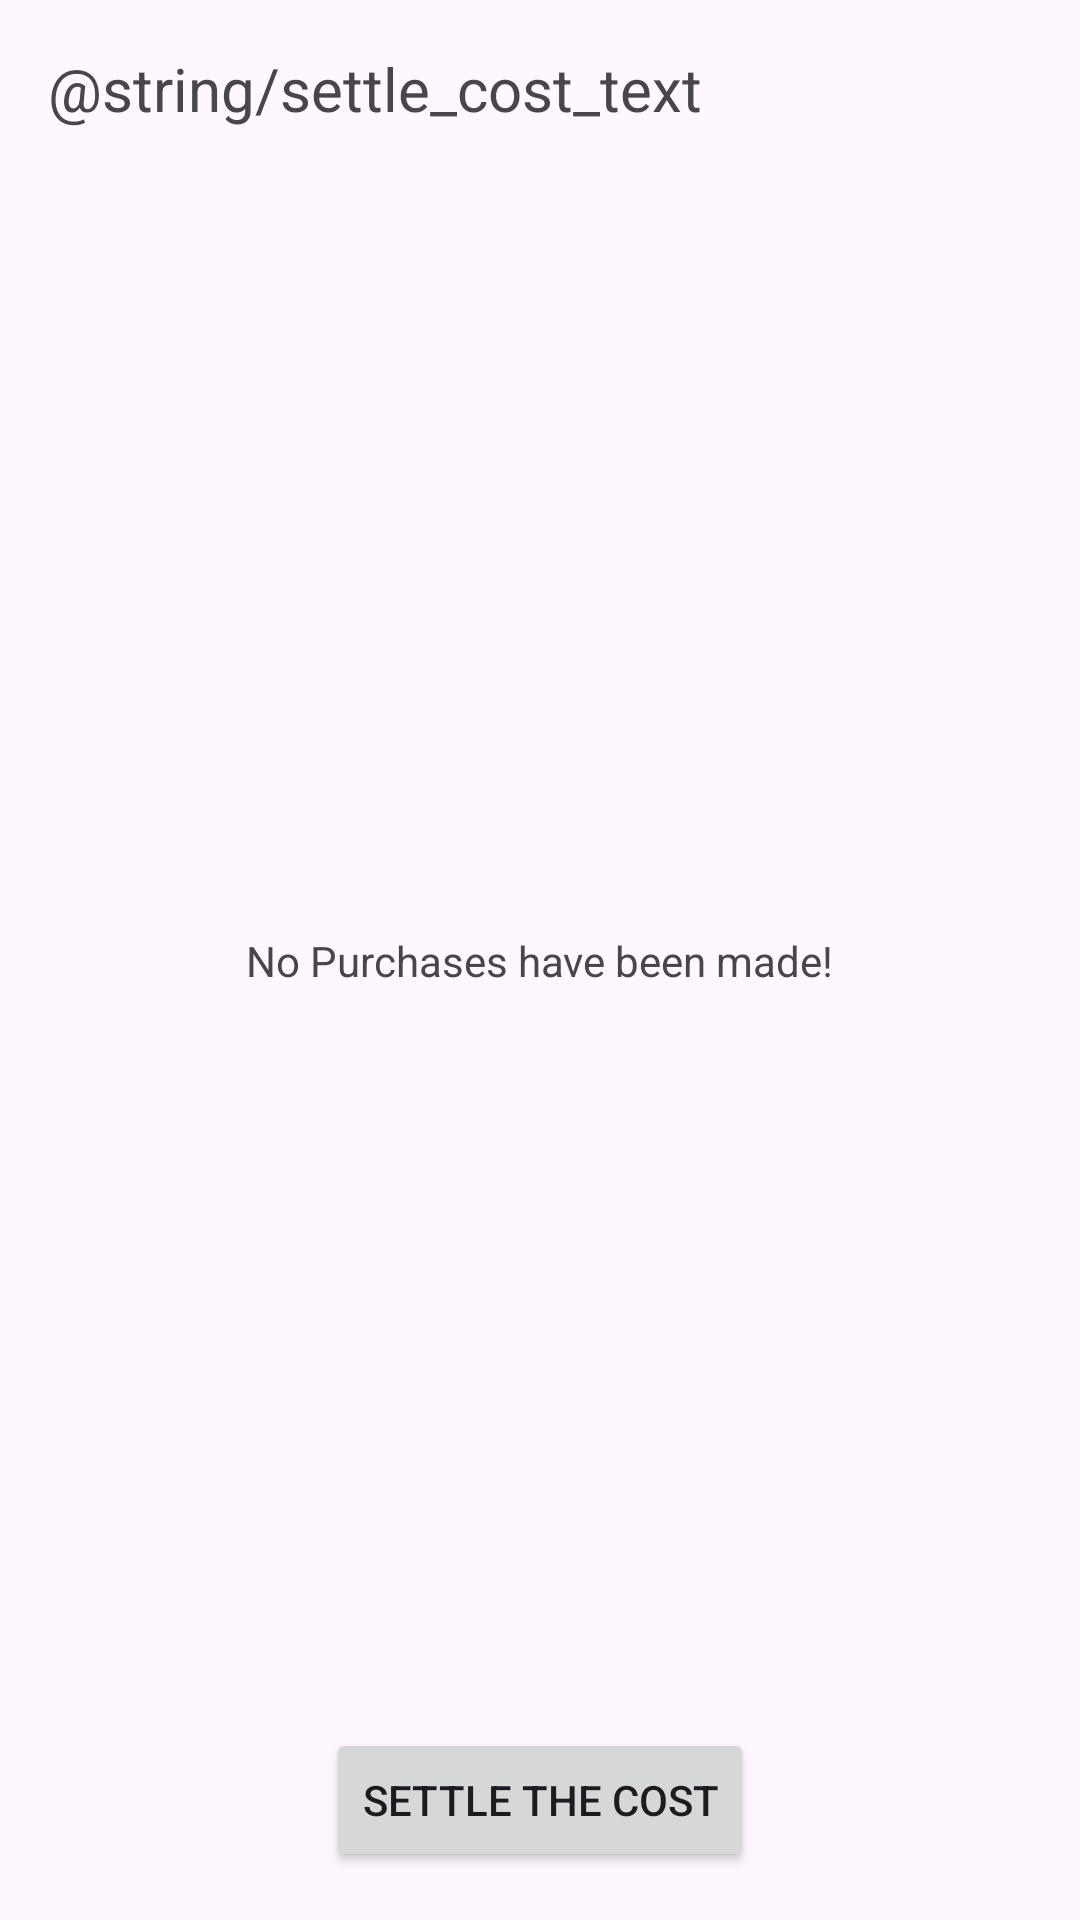

Produce the Android XML layout that renders to this screen, including the resource entries it uses.
<!-- AndroidManifest.xml: application theme Theme.RoommateShoppingApp -->
<!-- res/layout/activity_settle_cost.xml -->
<?xml version="1.0" encoding="utf-8"?>
<androidx.constraintlayout.widget.ConstraintLayout xmlns:android="http://schemas.android.com/apk/res/android"
    xmlns:app="http://schemas.android.com/apk/res-auto"
    xmlns:tools="http://schemas.android.com/tools"
    android:layout_width="match_parent"
    android:layout_height="match_parent"
    android:padding="16dp"
    tools:context=".CartActivity">

    <TextView
        android:id="@+id/textView6"
        android:layout_width="0dp"
        android:layout_height="wrap_content"
        android:text="@string/settle_cost_text"
        android:textSize="20sp"
        app:layout_constraintEnd_toEndOf="parent"
        app:layout_constraintStart_toStartOf="parent"
        app:layout_constraintTop_toTopOf="parent" />

    <TextView
        android:id="@+id/textView8"
        android:layout_width="wrap_content"
        android:layout_height="wrap_content"
        android:text="No Purchases have been made!"
        app:layout_constraintStart_toStartOf="parent"
        app:layout_constraintEnd_toEndOf="parent"
        app:layout_constraintTop_toTopOf="parent"
        app:layout_constraintBottom_toBottomOf="parent" />

    <Button
        android:id="@+id/checkout"
        android:layout_width="wrap_content"
        android:layout_height="wrap_content"
        android:text="@string/action_settle_cost"
        app:layout_constraintBottom_toBottomOf="parent"
        app:layout_constraintEnd_toEndOf="parent"
        app:layout_constraintStart_toStartOf="parent" />
</androidx.constraintlayout.widget.ConstraintLayout>
<!-- resources referenced by this layout -->
<resources>
  <string name="action_settle_cost">Settle the cost</string>
  <style name="Theme.RoommateShoppingApp" parent="Base.Theme.RoommateShoppingApp" />
  <style name="Base.Theme.RoommateShoppingApp" parent="Theme.Material3.Light">
          
          
      </style>
</resources>
